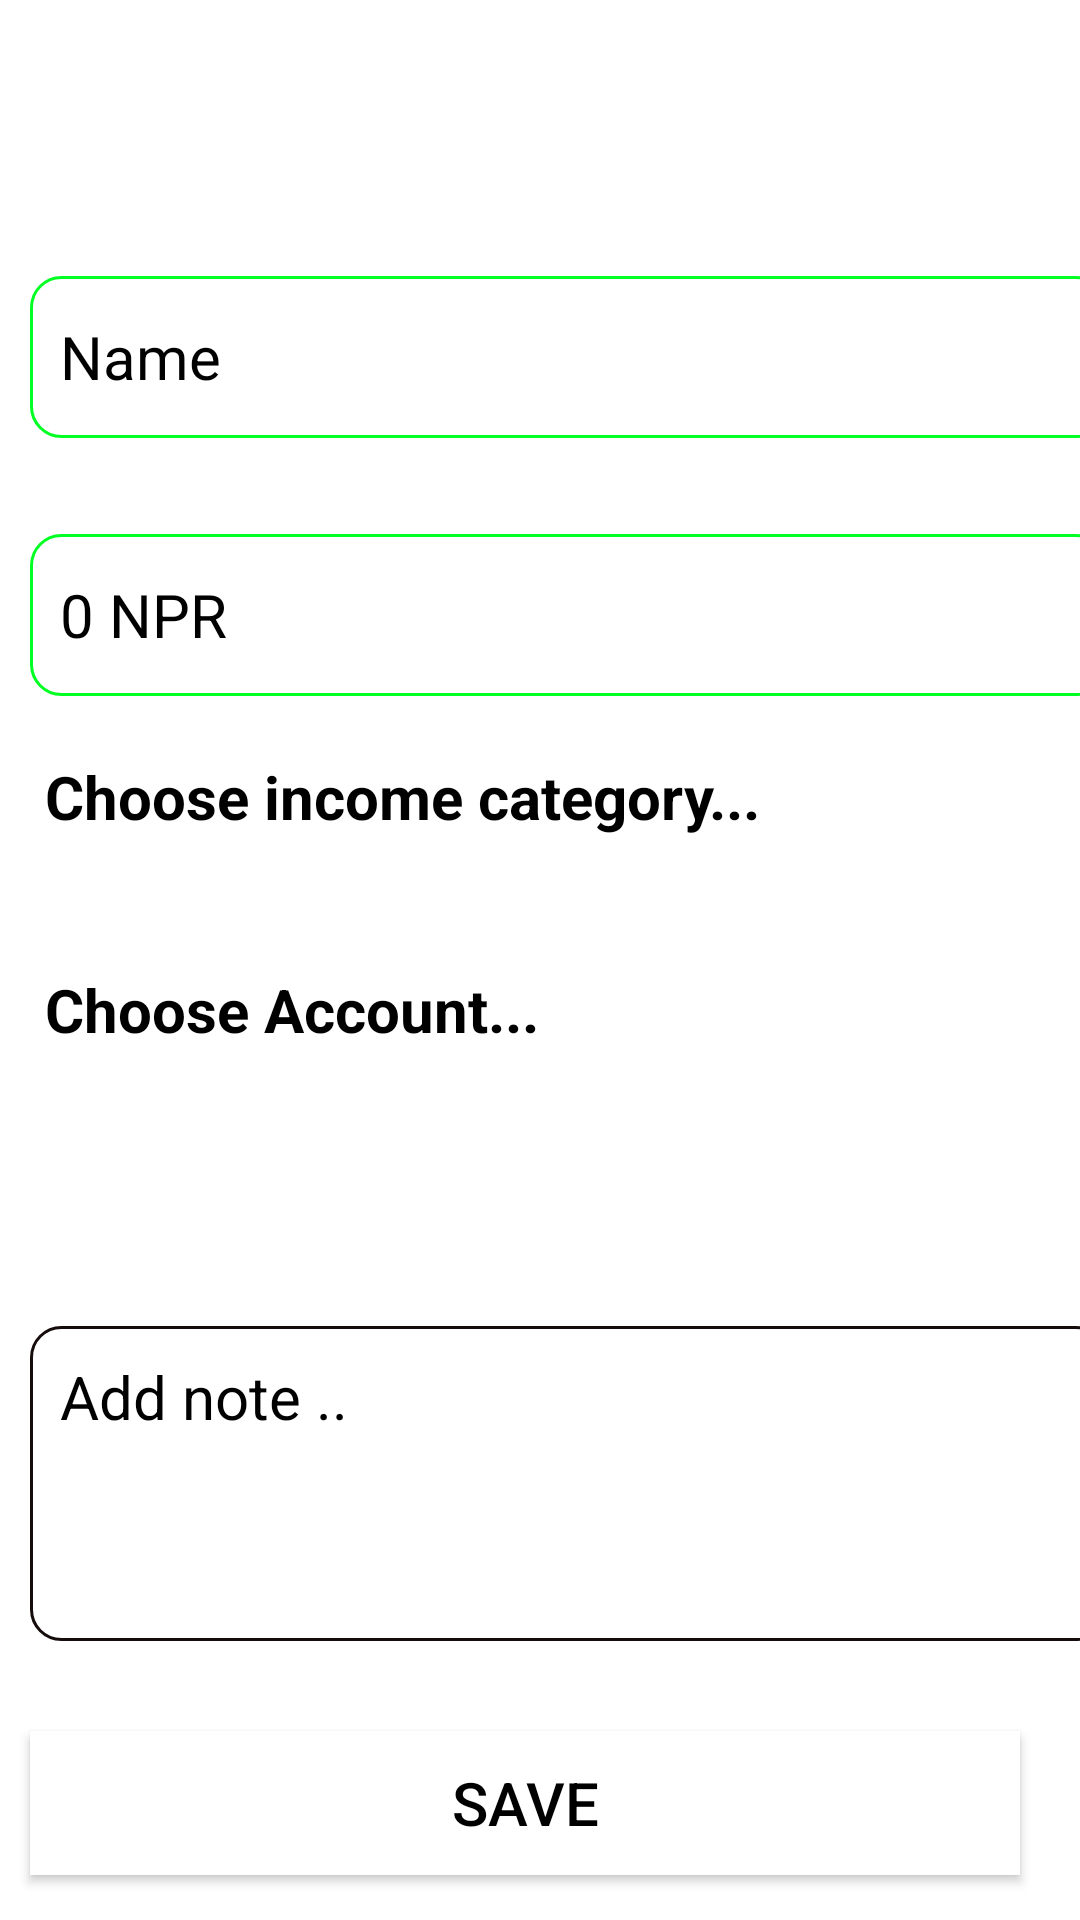

Reconstruct the res/layout file that produces this screen, plus the resources it refers to.
<!-- AndroidManifest.xml: application theme AppTheme -->
<!-- res/layout/activity_add_income.xml -->
<?xml version="1.0" encoding="utf-8"?>
<LinearLayout xmlns:android="http://schemas.android.com/apk/res/android"
    xmlns:app="http://schemas.android.com/apk/res-auto"
    xmlns:tools="http://schemas.android.com/tools"
    android:layout_width="match_parent"
    android:orientation="vertical"
    android:background="@color/white"
    android:layout_height="match_parent"
    tools:context=".AddIncomeActivity">

    <TextView
        android:id="@+id/tvDateAI"
        android:textColor="@color/white"
        android:padding="10dp"
        android:textSize="25dp"
        android:textStyle="bold"
        android:drawablePadding="8dp"
        android:background="@color/dashboardtop"
        android:layout_height="60dp"
        android:layout_width="match_parent"/>

    <EditText
        android:id="@+id/etNameAI"
        android:layout_width="359dp"
        android:layout_height="54dp"
        android:background="@drawable/edittextincome"
        android:hint="Name"
        android:paddingLeft="10dp"
        android:textColor="@color/black"
        android:textColorHint="@color/black"
        android:textSize="20sp"
        android:layout_marginTop="32dp"
        android:layout_marginLeft="10dp"
        android:layout_marginRight="10dp"/>

    <EditText
        android:id="@+id/etAmountAI"
        android:layout_width="359dp"
        android:layout_height="54dp"
        android:background="@drawable/edittextincome"
        android:hint="0 NPR"
        android:inputType="number"
        android:paddingLeft="10dp"
        android:textColor="@color/black"
        android:textColorHint="@color/black"
        android:textSize="20sp"
        android:layout_marginTop="32dp"
        android:layout_marginLeft="10dp"
        android:layout_marginRight="10dp"/>

    <TextView
        android:layout_marginTop="20dp"
        android:layout_marginLeft="15dp"
        android:layout_marginRight="15dp"
        android:layout_width="300dp"
        android:layout_height="wrap_content"
        android:text="Choose income category..."
        android:textColor="@color/black"
        android:textSize="20sp"
        android:textStyle="bold"
        />

    <Spinner
        android:layout_width="300dp"
        android:layout_height="wrap_content"
        android:id="@+id/spIncomeAI"
        android:layout_marginLeft="20dp"
        android:popupBackground="@color/white"
        android:layout_marginRight="20dp"
        />

    <TextView
        android:layout_marginTop="20dp"
        android:layout_marginLeft="15dp"
        android:layout_marginRight="15dp"
        android:layout_width="300dp"
        android:layout_height="wrap_content"
        android:text="Choose Account..."
        android:textColor="@color/black"
        android:textSize="20sp"
        android:textStyle="bold"
        />

    <Spinner
        android:layout_width="300dp"
        android:layout_height="wrap_content"
        android:id="@+id/spAccountAI"
        android:popupBackground="@color/white"
        android:layout_marginLeft="20dp"
        android:layout_marginRight="20dp"
        />


    <EditText
        android:id="@+id/etDayI"
        android:layout_width="12dp"
        android:layout_height="12dp"/>
    <EditText
        android:id="@+id/etMonthI"
        android:layout_width="12dp"
        android:layout_height="12dp"/>
    <EditText
        android:id="@+id/etYearI"
        android:layout_width="12dp"
        android:layout_height="12dp"/>

    <EditText
        android:id="@+id/etNoteAI"
        android:layout_width="359dp"
        android:layout_height="0dp"
        android:padding="10dp"
        android:background="@drawable/addnote"
        android:hint="Add note .."
        android:layout_weight="1"
        android:gravity="top"
        android:paddingLeft="10dp"
        android:textColor="@color/black"
        android:textColorHint="@color/black"
        android:textSize="20sp"
        android:layout_marginTop="32dp"
        android:layout_marginLeft="10dp"
        android:layout_marginRight="10dp"/>
















    <Button
        android:id="@+id/btnSaveAI"
        android:text="Save"
        android:layout_marginTop="30dp"
        android:layout_marginBottom="15dp"
        android:layout_marginLeft="10dp"
        android:layout_marginRight="20dp"
        android:textColor="@color/black"
        android:textSize="20sp"
        android:elevation="10dp"
        android:layout_gravity="bottom"
        android:background="@color/white"
        android:layout_width="match_parent"
        android:layout_height="wrap_content"/>
</LinearLayout>
<!-- resources referenced by this layout -->
<resources>
  <color name="black">#000000</color>
  <color name="white">#FFFFFF</color>
  <!-- drawable addnote (drawable) -->
  <?xml version="1.0" encoding="utf-8"?>
  <shape xmlns:android="http://schemas.android.com/apk/res/android">
  
      
      <solid android:color="#ffffff" />
  
      
      <stroke android:width="1dp" android:color="#160C0C" />
  
      
      <corners android:radius="10dp" />
  
  </shape>
  <!-- drawable edittextincome (drawable) -->
  <?xml version="1.0" encoding="utf-8"?>
  <shape xmlns:android="http://schemas.android.com/apk/res/android">
  
      
      <solid android:color="#ffffff" />
  
      
      <stroke android:width="1dp" android:color="#00FF22" />
  
      
      <corners android:radius="10dp" />
  
  </shape>
  <style name="AppTheme" parent="AppBaseTheme">
          
      </style>
  <style name="AppBaseTheme" parent="@style/Theme.AppCompat.NoActionBar">
          
      </style>
</resources>
